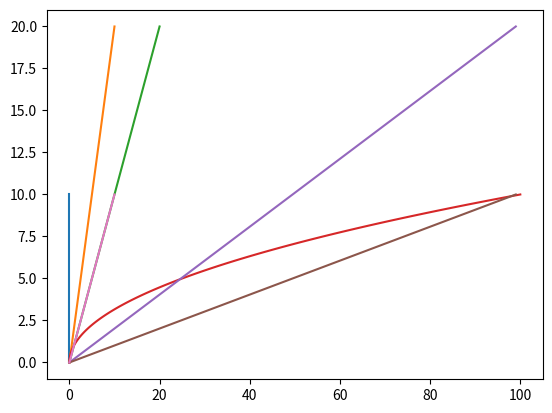

Reproduce this figure in Python.
from itertools import groupby
from re import A
import matplotlib.pyplot as plt
import numpy as np

x = np.linspace(0, 10, 100)
i=0
fig, ax = plt.subplots()

global a
ax.plot(0*x, 0 * x + x, picker=5, label="a")
ax.plot(1*x, 1 * x + x, picker=5, label="b")
ax.plot(2*x, x + x, picker=5, label="c")
ax.plot(x*x, 0 * x + x, picker=5, label="d")
ax.plot(x + x, picker=5, label="e")
ax.plot(x, picker=5, label="f")
ax.plot(x, 0 * x + x, picker=5, label="g") 

a=[]      

def on_pick(event):
    
 
    # print (event.artist.get_label(),"clicked")
    # event.artist.set_visible(not event.artist.get_visible())    (for making selected lines invisible)
    event.artist.set_color("grey") #for greying out the selected lines
    event.artist.set_picker(False) #cannot be selected again
    fig.canvas.draw()
def add_evt(event):
    a.append(event.artist.get_label())
    # print(a)
    
def groupbylist(event): 
    global i 
    i=i+1
    print ("group",i,"->",a)
    
    a.clear()
fig.canvas.callbacks.connect('pick_event', on_pick)
fig.canvas.callbacks.connect('pick_event',add_evt)
fig.canvas.callbacks.connect('button_release_event',groupbylist)
    



plt.show()